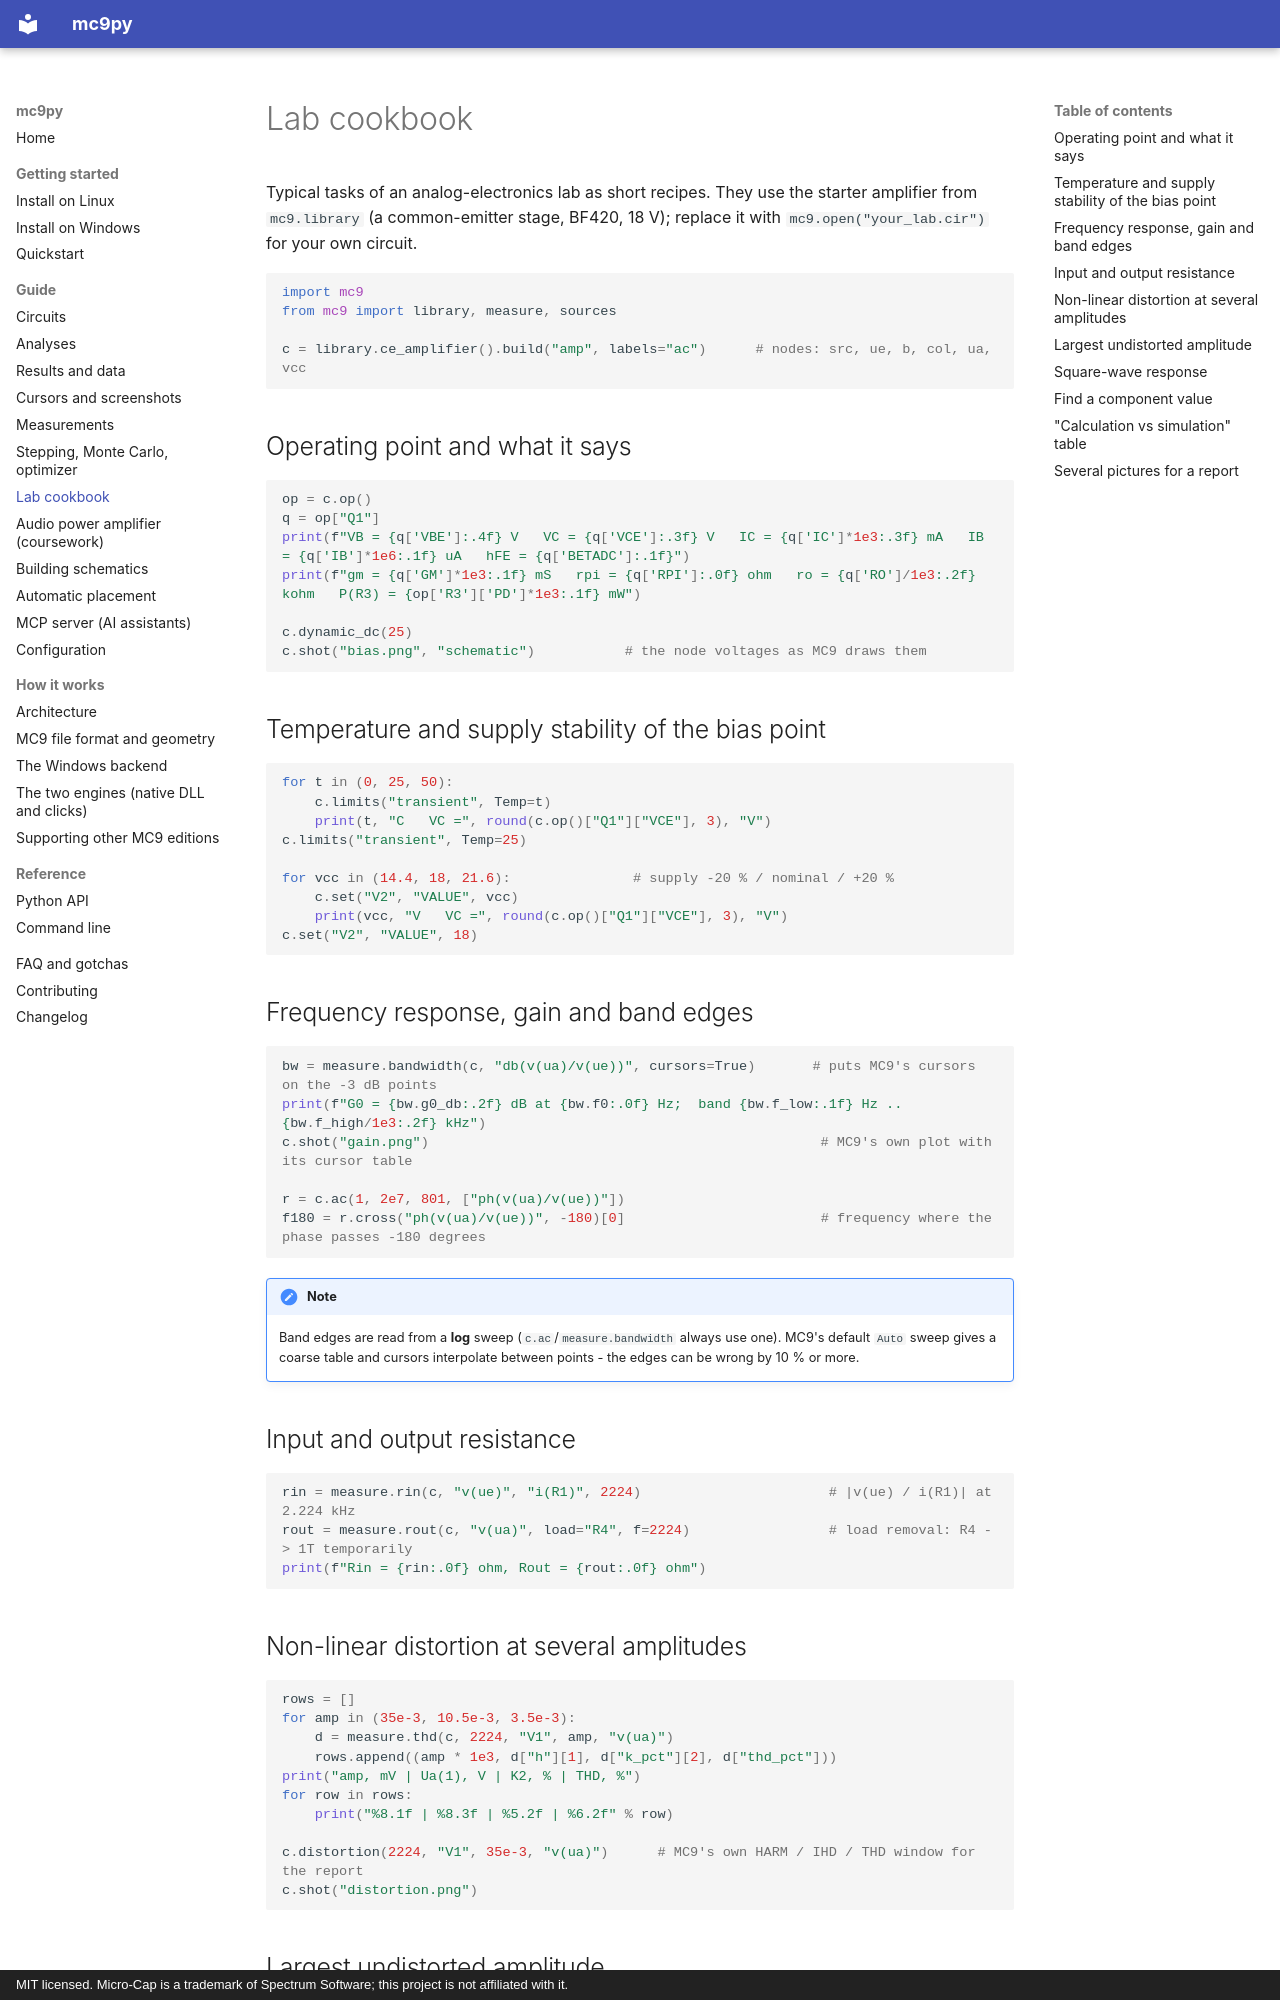

repository: DontforgetAntaiku/mc9py · page: guide/cookbook/index.html · generator: mkdocs · copyright: MIT licensed. Micro-Cap is a trademark of Spectrum Software; this project is not affiliated with it.

# Lab cookbook

Typical tasks of an analog-electronics lab as short recipes. They use the starter amplifier from `mc9.library`
(a common-emitter stage, BF420, 18 V); replace it with `mc9.open("your_lab.cir")` for your own circuit.

```python
import mc9
from mc9 import library, measure, sources

c = library.ce_amplifier().build("amp", labels="ac")      # nodes: src, ue, b, col, ua, vcc
```

## Operating point and what it says

```python
op = c.op()
q = op["Q1"]
print(f"VB = {q['VBE']:.4f} V   VC = {q['VCE']:.3f} V   IC = {q['IC']*1e3:.3f} mA   IB = {q['IB']*1e6:.1f} uA   hFE = {q['BETADC']:.1f}")
print(f"gm = {q['GM']*1e3:.1f} mS   rpi = {q['RPI']:.0f} ohm   ro = {q['RO']/1e3:.2f} kohm   P(R3) = {op['R3']['PD']*1e3:.1f} mW")

c.dynamic_dc(25)
c.shot("bias.png", "schematic")           # the node voltages as MC9 draws them
```

## Temperature and supply stability of the bias point

```python
for t in (0, 25, 50):
    c.limits("transient", Temp=t)
    print(t, "C   VC =", round(c.op()["Q1"]["VCE"], 3), "V")
c.limits("transient", Temp=25)

for vcc in (14.4, 18, 21.6):               # supply -20 % / nominal / +20 %
    c.set("V2", "VALUE", vcc)
    print(vcc, "V   VC =", round(c.op()["Q1"]["VCE"], 3), "V")
c.set("V2", "VALUE", 18)
```

## Frequency response, gain and band edges

```python
bw = measure.bandwidth(c, "db(v(ua)/v(ue))", cursors=True)       # puts MC9's cursors on the -3 dB points
print(f"G0 = {bw.g0_db:.2f} dB at {bw.f0:.0f} Hz;  band {bw.f_low:.1f} Hz .. {bw.f_high/1e3:.2f} kHz")
c.shot("gain.png")                                                # MC9's own plot with its cursor table

r = c.ac(1, 2e7, 801, ["ph(v(ua)/v(ue))"])
f180 = r.cross("ph(v(ua)/v(ue))", -180)[0]                        # frequency where the phase passes -180 degrees
```

!!! note
    Band edges are read from a **log** sweep (`c.ac`/`measure.bandwidth` always use one). MC9's default `Auto` sweep gives a coarse
    table and cursors interpolate between points - the edges can be wrong by 10 % or more.

## Input and output resistance

```python
rin = measure.rin(c, "v(ue)", "i(R1)", 2224)                       # |v(ue) / i(R1)| at 2.224 kHz
rout = measure.rout(c, "v(ua)", load="R4", f=2224)                 # load removal: R4 -> 1T temporarily
print(f"Rin = {rin:.0f} ohm, Rout = {rout:.0f} ohm")
```

## Non-linear distortion at several amplitudes

```python
rows = []
for amp in (35e-3, 10.5e-3, 3.5e-3):
    d = measure.thd(c, 2224, "V1", amp, "v(ua)")
    rows.append((amp * 1e3, d["h"][1], d["k_pct"][2], d["thd_pct"]))
print("amp, mV | Ua(1), V | K2, % | THD, %")
for row in rows:
    print("%8.1f | %8.3f | %5.2f | %6.2f" % row)

c.distortion(2224, "V1", 35e-3, "v(ua)")      # MC9's own HARM / IHD / THD window for the report
c.shot("distortion.png")
```
